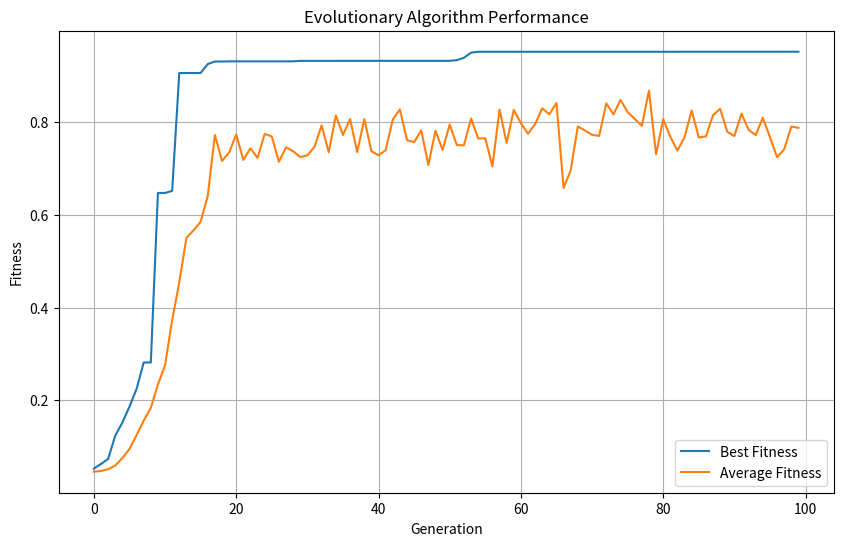

Recreate this plot in Python.
import numpy as np
import matplotlib.pyplot as plt
from math import exp, sqrt, cos, pi

"""
Evolutionary Algorithm for Ackley Function Optimization
This implementation solves the 3D Ackley function minimization problem using an evolutionary algorithm.
"""

# Ackley function implementation
def ackley(x, y, z):
    """
    Calculating the Ackley function value for given x, y, z coordinates.
    This function has many local minima, which makes it challenging for optimization.
    """
    term1 = -20 * exp(-0.2 * sqrt(1/3 * (x**2 + y**2 + z**2)))
    term2 = -exp(1/3 * (cos(2*pi*x) + cos(2*pi*y) + cos(2*pi*z)))
    return term1 + term2 + 20 + exp(1)

# Fitness function for converting minimization to maximization problem
def fitness(x, y, z):
    """
    Converting Ackley function output to fitness value.
    Added 1 to avoid division by zero and convert minimization to maximization.
    """
    return 1 / (ackley(x, y, z) + 1)

class Individual:
    """
    Representing an individual in the population with genes (x, y, z coordinates)
    and a fitness value.
    """
    def __init__(self, x=None, y=None, z=None):
        # Initialize with random values if none provided
        if x is None:
            self.x = np.random.uniform(-32.768, 32.768)
            self.y = np.random.uniform(-32.768, 32.768)
            self.z = np.random.uniform(-32.768, 32.768)
        else:
            self.x = x
            self.y = y
            self.z = z
        self.fitness = fitness(self.x, self.y, self.z)
    
    def mutate(self, mutation_rate):
        """
        Applying Gaussian mutation to each gene with given probability.
        Mutation helps explore the search space.
        """
        if np.random.random() < mutation_rate:
            self.x += np.random.normal(0, 1)
            # Ensure values stay within bounds
            self.x = np.clip(self.x, -32.768, 32.768)
        if np.random.random() < mutation_rate:
            self.y += np.random.normal(0, 1)
            self.y = np.clip(self.y, -32.768, 32.768)
        if np.random.random() < mutation_rate:
            self.z += np.random.normal(0, 1)
            self.z = np.clip(self.z, -32.768, 32.768)
        self.fitness = fitness(self.x, self.y, self.z)

def crossover(parent1, parent2):
    """
    Performing uniform crossover between two parents to create a child.
    Each gene has 50% chance to come from either parent.
    """
    child = Individual()
    if np.random.random() < 0.5:
        child.x = parent1.x
    else:
        child.x = parent2.x
    
    if np.random.random() < 0.5:
        child.y = parent1.y
    else:
        child.y = parent2.y
    
    if np.random.random() < 0.5:
        child.z = parent1.z
    else:
        child.z = parent2.z
    
    return child

def tournament_selection(population, tournament_size=3):
    """
    Selecting an individual using tournament selection.
    Randomly picking tournament_size individuals and returning the fittest one.
    """
    participants = np.random.choice(population, tournament_size, replace=False)
    return max(participants, key=lambda ind: ind.fitness)

def evolutionary_algorithm(pop_size=50, generations=100, mutation_rate=0.1, elitism=1):
    """
    Main evolutionary algorithm implementation.
    """
    # Initializing population
    population = [Individual() for _ in range(pop_size)]
    best_fitness = []
    avg_fitness = []
    
    for gen in range(generations):
        # Evaluating current population
        fitnesses = [ind.fitness for ind in population]
        best_fitness.append(max(fitnesses))
        avg_fitness.append(np.mean(fitnesses))
        
        # Creating next generation
        new_population = []
        
        # Elitism: keep the best individual(s)
        elites = sorted(population, key=lambda ind: ind.fitness, reverse=True)[:elitism]
        new_population.extend(elites)
        
        # Filling the rest of the population with offspring
        while len(new_population) < pop_size:
            # Selection
            parent1 = tournament_selection(population)
            parent2 = tournament_selection(population)
            
            # Crossover
            child = crossover(parent1, parent2)
            
            # Mutation
            child.mutate(mutation_rate)
            
            new_population.append(child)
        
        population = new_population
    
    # Ploting results
    plt.figure(figsize=(10, 6))
    plt.plot(best_fitness, label='Best Fitness')
    plt.plot(avg_fitness, label='Average Fitness')
    plt.xlabel('Generation')
    plt.ylabel('Fitness')
    plt.title('Evolutionary Algorithm Performance')
    plt.legend()
    plt.grid()
    plt.savefig('ackley_fitness.png')
    plt.show()
    
    # Returning best individual
    best_individual = max(population, key=lambda ind: ind.fitness)
    return best_individual

# Runing the algorithm with default parameters
best_ind = evolutionary_algorithm()
print(f"Best solution found: x={best_ind.x}, y={best_ind.y}, z={best_ind.z}")
print(f"Fitness: {best_ind.fitness}, Ackley value: {ackley(best_ind.x, best_ind.y, best_ind.z)}")